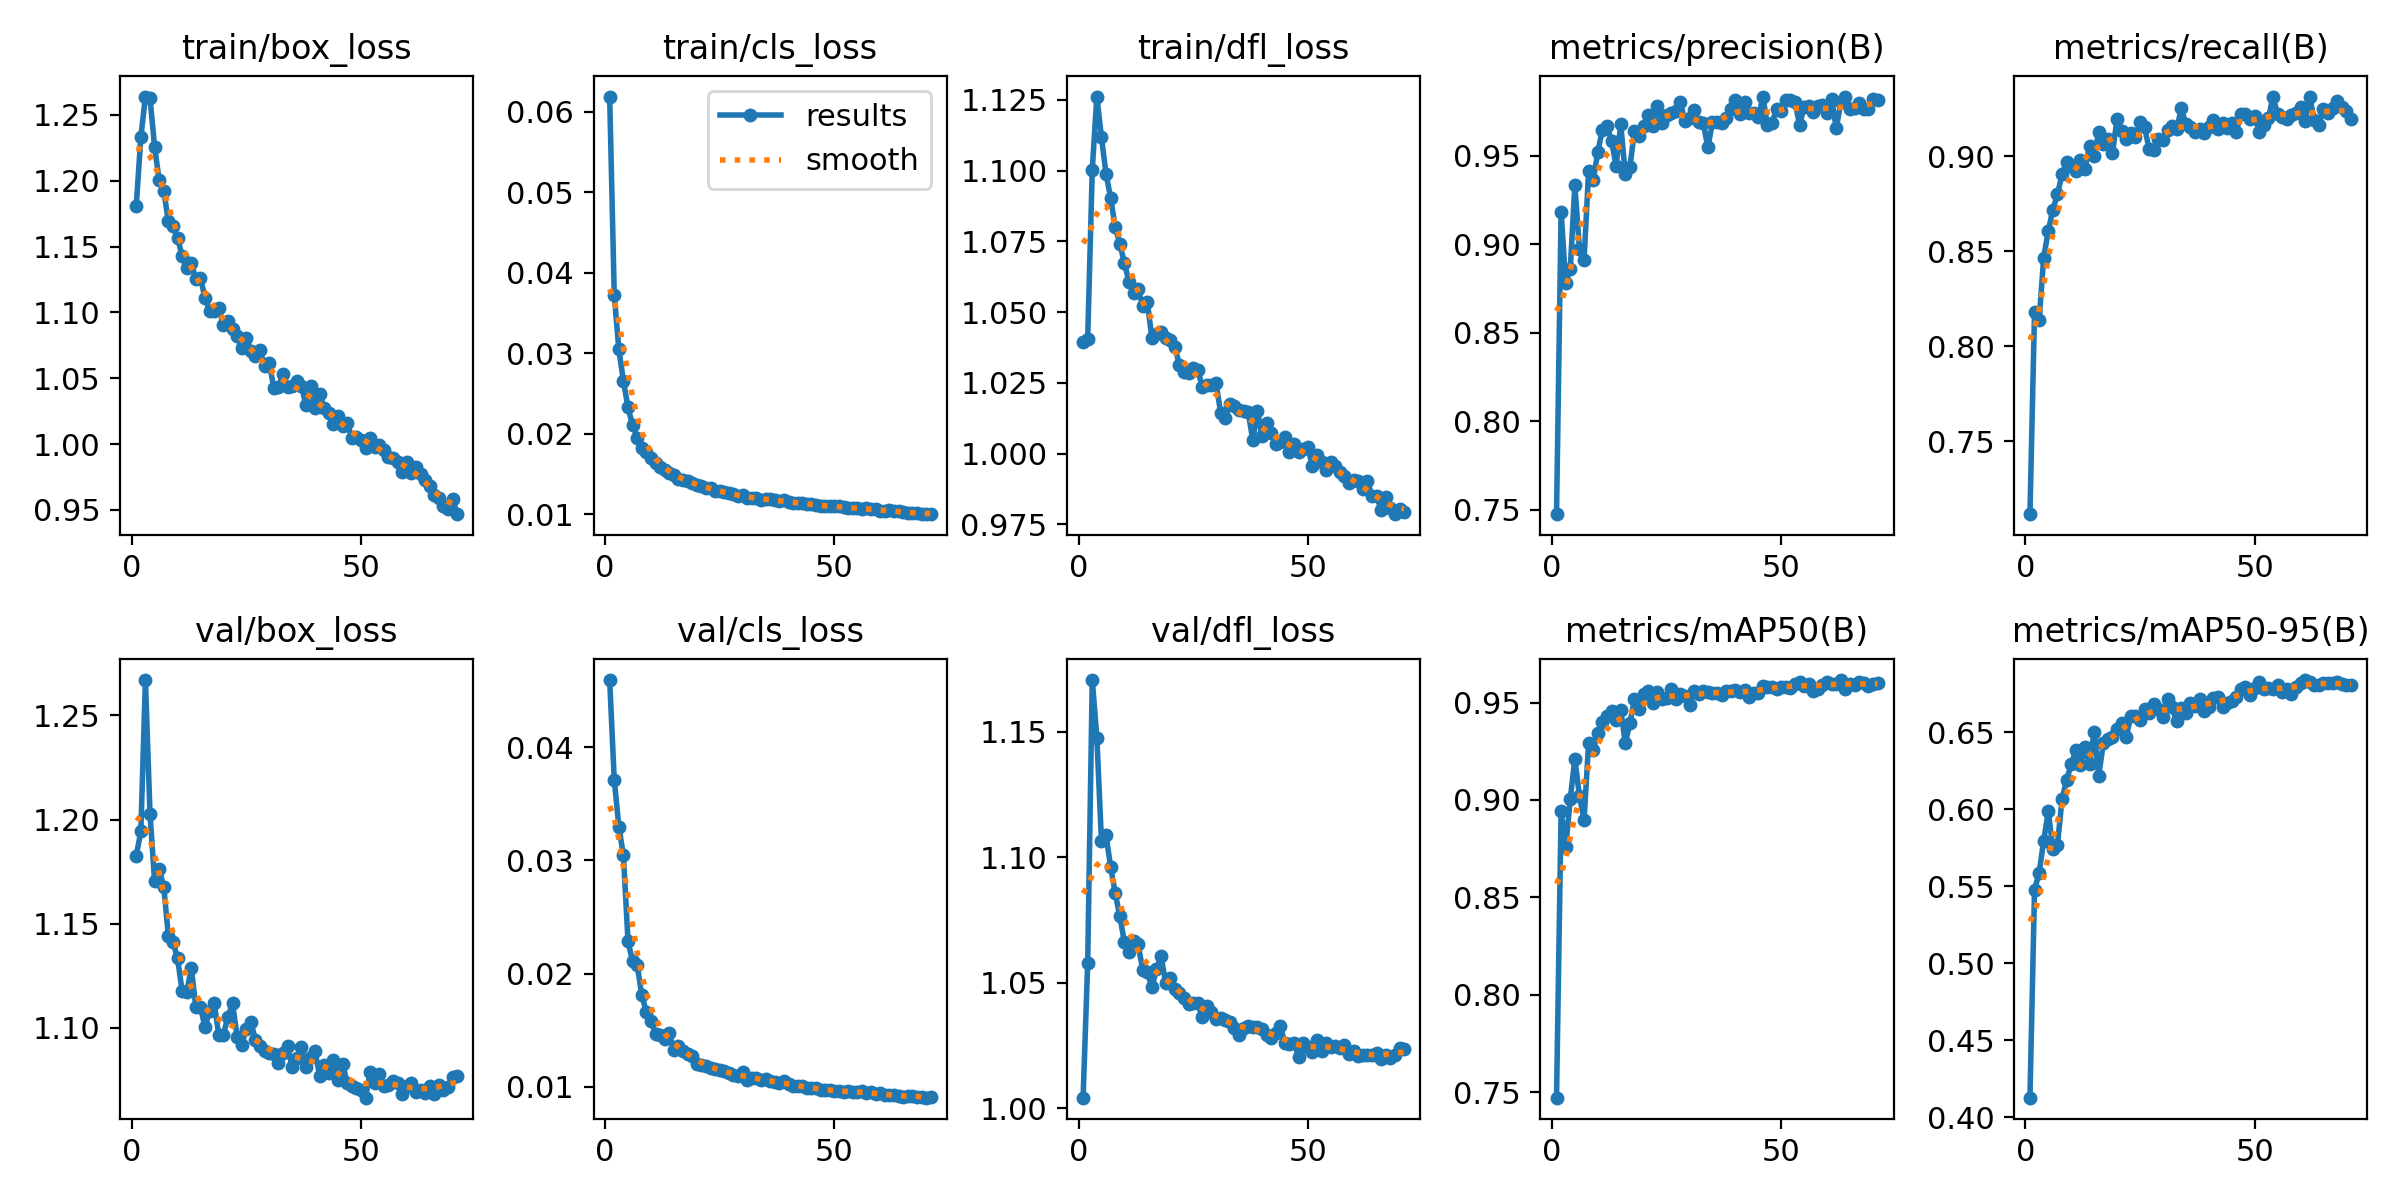

Values plotted in this chart, from the file beside it:
epoch, time, train/box_loss, train/cls_loss, train/dfl_loss, metrics/precision(B), metrics/recall(B), metrics/mAP50(B), metrics/mAP50-95(B), val/box_loss, val/cls_loss, val/dfl_loss, lr/pg0, lr/pg1, lr/pg2
1, 216.3, 1.181, 0.06187, 1.039, 0.7474, 0.7116, 0.7473, 0.4126, 1.183, 0.04592, 1.004, 0.07007, 0.003326, 0.003326
2, 444, 1.233, 0.03722, 1.04, 0.9182, 0.8182, 0.8942, 0.5475, 1.194, 0.03711, 1.058, 0.04, 0.006593, 0.006593
3, 674.5, 1.264, 0.03045, 1.1, 0.878, 0.8137, 0.8757, 0.5586, 1.267, 0.03297, 1.171, 0.00987, 0.009795, 0.009795
4, 904.8, 1.263, 0.0265, 1.126, 0.8861, 0.8468, 0.9005, 0.5794, 1.203, 0.03044, 1.148, 0.009703, 0.009703, 0.009703
5, 1137, 1.226, 0.02325, 1.112, 0.9333, 0.8609, 0.9212, 0.5987, 1.171, 0.02285, 1.107, 0.009604, 0.009604, 0.009604
6, 1366, 1.2, 0.021, 1.099, 0.8972, 0.872, 0.902, 0.5743, 1.176, 0.0211, 1.109, 0.009505, 0.009505, 0.009505
7, 1596, 1.192, 0.01949, 1.09, 0.8911, 0.88, 0.8897, 0.577, 1.168, 0.02077, 1.096, 0.009406, 0.009406, 0.009406
8, 1826, 1.169, 0.01817, 1.08, 0.9412, 0.8907, 0.9291, 0.6063, 1.144, 0.01809, 1.086, 0.009307, 0.009307, 0.009307
9, 2060, 1.166, 0.0177, 1.074, 0.936, 0.897, 0.9256, 0.619, 1.141, 0.01662, 1.076, 0.009208, 0.009208, 0.009208
10, 2287, 1.157, 0.01696, 1.067, 0.952, 0.8948, 0.9343, 0.629, 1.134, 0.01586, 1.066, 0.009109, 0.009109, 0.009109
11, 2502, 1.143, 0.01638, 1.061, 0.9646, 0.8925, 0.9398, 0.6381, 1.118, 0.01471, 1.062, 0.00901, 0.00901, 0.00901
12, 2714, 1.133, 0.01586, 1.057, 0.967, 0.898, 0.9431, 0.6286, 1.117, 0.01455, 1.067, 0.008911, 0.008911, 0.008911
13, 2941, 1.138, 0.0155, 1.058, 0.9582, 0.8934, 0.9457, 0.64, 1.129, 0.01425, 1.065, 0.008812, 0.008812, 0.008812
14, 3165, 1.125, 0.01514, 1.052, 0.9442, 0.9057, 0.9409, 0.6292, 1.11, 0.01472, 1.055, 0.008713, 0.008713, 0.008713
15, 3388, 1.127, 0.01486, 1.054, 0.9677, 0.9001, 0.9462, 0.6503, 1.11, 0.01326, 1.054, 0.008614, 0.008614, 0.008614
16, 3605, 1.111, 0.01437, 1.041, 0.9394, 0.913, 0.9291, 0.6217, 1.1, 0.01359, 1.048, 0.008515, 0.008515, 0.008515
17, 3822, 1.101, 0.01418, 1.042, 0.9436, 0.9066, 0.9395, 0.6428, 1.108, 0.01321, 1.055, 0.008416, 0.008416, 0.008416
18, 4044, 1.101, 0.01405, 1.043, 0.9638, 0.9093, 0.9516, 0.6457, 1.112, 0.01291, 1.061, 0.008317, 0.008317, 0.008317
19, 4258, 1.104, 0.01386, 1.041, 0.9612, 0.9019, 0.9464, 0.6469, 1.097, 0.01272, 1.05, 0.008218, 0.008218, 0.008218
20, 4477, 1.09, 0.01355, 1.04, 0.9665, 0.9198, 0.9543, 0.6519, 1.097, 0.01201, 1.052, 0.008119, 0.008119, 0.008119
21, 4696, 1.093, 0.01344, 1.038, 0.973, 0.9134, 0.9557, 0.656, 1.105, 0.01191, 1.047, 0.00802, 0.00802, 0.00802
22, 4917, 1.087, 0.01319, 1.031, 0.9666, 0.9093, 0.9497, 0.6471, 1.112, 0.01187, 1.046, 0.007921, 0.007921, 0.007921
23, 5132, 1.082, 0.01323, 1.029, 0.9782, 0.9125, 0.9552, 0.6603, 1.096, 0.01166, 1.044, 0.007822, 0.007822, 0.007822
24, 5351, 1.073, 0.01292, 1.029, 0.9683, 0.9103, 0.9518, 0.6604, 1.092, 0.01155, 1.041, 0.007723, 0.007723, 0.007723
25, 5571, 1.08, 0.01284, 1.03, 0.973, 0.918, 0.9522, 0.6581, 1.1, 0.01145, 1.042, 0.007624, 0.007624, 0.007624
26, 5790, 1.071, 0.01276, 1.029, 0.9739, 0.9153, 0.9568, 0.6652, 1.103, 0.01144, 1.042, 0.007525, 0.007525, 0.007525
27, 6007, 1.067, 0.01256, 1.024, 0.9749, 0.9039, 0.952, 0.6621, 1.094, 0.01127, 1.036, 0.007426, 0.007426, 0.007426
28, 6226, 1.071, 0.01243, 1.024, 0.9804, 0.9034, 0.9541, 0.668, 1.091, 0.01101, 1.041, 0.007327, 0.007327, 0.007327
29, 6447, 1.059, 0.0122, 1.024, 0.9694, 0.9094, 0.9535, 0.6651, 1.089, 0.01095, 1.038, 0.007228, 0.007228, 0.007228
30, 6670, 1.062, 0.01239, 1.025, 0.9713, 0.9086, 0.9486, 0.6596, 1.088, 0.01133, 1.036, 0.007129, 0.007129, 0.007129
31, 6894, 1.043, 0.01193, 1.014, 0.9756, 0.9139, 0.9561, 0.6715, 1.087, 0.01063, 1.036, 0.00703, 0.00703, 0.00703
32, 7132, 1.043, 0.01197, 1.012, 0.9691, 0.916, 0.9543, 0.6663, 1.083, 0.01076, 1.035, 0.006931, 0.006931, 0.006931
33, 7359, 1.053, 0.01201, 1.018, 0.9685, 0.9143, 0.956, 0.6569, 1.088, 0.01077, 1.034, 0.006832, 0.006832, 0.006832
34, 7582, 1.044, 0.01177, 1.017, 0.9547, 0.9253, 0.9555, 0.6656, 1.091, 0.01059, 1.032, 0.006733, 0.006733, 0.006733
35, 7805, 1.044, 0.01183, 1.015, 0.9687, 0.917, 0.9546, 0.6622, 1.081, 0.01074, 1.029, 0.006634, 0.006634, 0.006634
36, 8024, 1.048, 0.01192, 1.015, 0.9687, 0.9153, 0.9551, 0.6692, 1.085, 0.01049, 1.032, 0.006535, 0.006535, 0.006535
37, 8242, 1.044, 0.01172, 1.015, 0.9684, 0.913, 0.954, 0.667, 1.091, 0.01047, 1.033, 0.006436, 0.006436, 0.006436
38, 8460, 1.03, 0.01156, 1.005, 0.9715, 0.9145, 0.9557, 0.6713, 1.081, 0.01036, 1.032, 0.006337, 0.006337, 0.006337
39, 8680, 1.044, 0.01169, 1.015, 0.9766, 0.9121, 0.9557, 0.6639, 1.086, 0.01048, 1.032, 0.006238, 0.006238, 0.006238
40, 8903, 1.027, 0.0115, 1.006, 0.9812, 0.9157, 0.9562, 0.6666, 1.089, 0.01025, 1.031, 0.006139, 0.006139, 0.006139
41, 9124, 1.038, 0.0114, 1.011, 0.9735, 0.9194, 0.9556, 0.6723, 1.077, 0.01005, 1.029, 0.00604, 0.00604, 0.00604
42, 9336, 1.027, 0.0114, 1.007, 0.9805, 0.9144, 0.9564, 0.6728, 1.082, 0.0101, 1.028, 0.005941, 0.005941, 0.005941
43, 9544, 1.023, 0.01138, 1.004, 0.9744, 0.9175, 0.9531, 0.6662, 1.078, 0.01009, 1.03, 0.005842, 0.005842, 0.005842
44, 9770, 1.016, 0.01122, 1.004, 0.9738, 0.9151, 0.9551, 0.6687, 1.085, 0.00994, 1.033, 0.005743, 0.005743, 0.005743
45, 9996, 1.021, 0.0112, 1.006, 0.9715, 0.9177, 0.9547, 0.67, 1.075, 0.0099, 1.026, 0.005644, 0.005644, 0.005644
46, 10224, 1.014, 0.01106, 1.001, 0.9833, 0.913, 0.9585, 0.6729, 1.083, 0.00988, 1.026, 0.005545, 0.005545, 0.005545
47, 10453, 1.016, 0.01105, 1.004, 0.967, 0.9223, 0.9582, 0.6779, 1.074, 0.0097, 1.026, 0.005446, 0.005446, 0.005446
48, 10679, 1.005, 0.01101, 1, 0.9684, 0.9222, 0.958, 0.6795, 1.072, 0.00974, 1.02, 0.005347, 0.005347, 0.005347
49, 10904, 1.006, 0.01098, 1.002, 0.9763, 0.9198, 0.9569, 0.674, 1.071, 0.0097, 1.026, 0.005248, 0.005248, 0.005248
50, 11118, 1.003, 0.01095, 1.002, 0.9754, 0.9212, 0.9581, 0.6788, 1.07, 0.00968, 1.024, 0.005149, 0.005149, 0.005149
51, 11332, 0.997, 0.01094, 0.9956, 0.9815, 0.913, 0.9578, 0.6827, 1.066, 0.0096, 1.022, 0.00505, 0.00505, 0.00505
52, 11548, 1.005, 0.01089, 0.9995, 0.9812, 0.9166, 0.9576, 0.6778, 1.079, 0.00957, 1.027, 0.004951, 0.004951, 0.004951
53, 11760, 0.9975, 0.0107, 0.997, 0.9806, 0.9201, 0.9593, 0.6784, 1.074, 0.00963, 1.023, 0.004852, 0.004852, 0.004852
54, 11967, 0.999, 0.01072, 0.9941, 0.9674, 0.9315, 0.9606, 0.6776, 1.078, 0.00955, 1.026, 0.004753, 0.004753, 0.004753
55, 12186, 0.9953, 0.01069, 0.9972, 0.9775, 0.9221, 0.9586, 0.6806, 1.072, 0.00957, 1.024, 0.004654, 0.004654, 0.004654
56, 12402, 0.9901, 0.01067, 0.9956, 0.9782, 0.9205, 0.9594, 0.676, 1.073, 0.0096, 1.025, 0.004555, 0.004555, 0.004555
57, 12618, 0.9894, 0.01069, 0.9934, 0.9747, 0.9198, 0.9561, 0.6776, 1.075, 0.0095, 1.024, 0.004456, 0.004456, 0.004456
58, 12837, 0.9867, 0.01065, 0.9922, 0.9778, 0.9218, 0.9569, 0.675, 1.073, 0.00951, 1.025, 0.004357, 0.004357, 0.004357
59, 13055, 0.9789, 0.01057, 0.9897, 0.9788, 0.9231, 0.959, 0.6796, 1.068, 0.00941, 1.022, 0.004258, 0.004258, 0.004258
60, 13271, 0.9867, 0.01043, 0.9907, 0.9741, 0.9262, 0.9606, 0.6817, 1.072, 0.00942, 1.023, 0.004159, 0.004159, 0.004159
... 11 more rows
